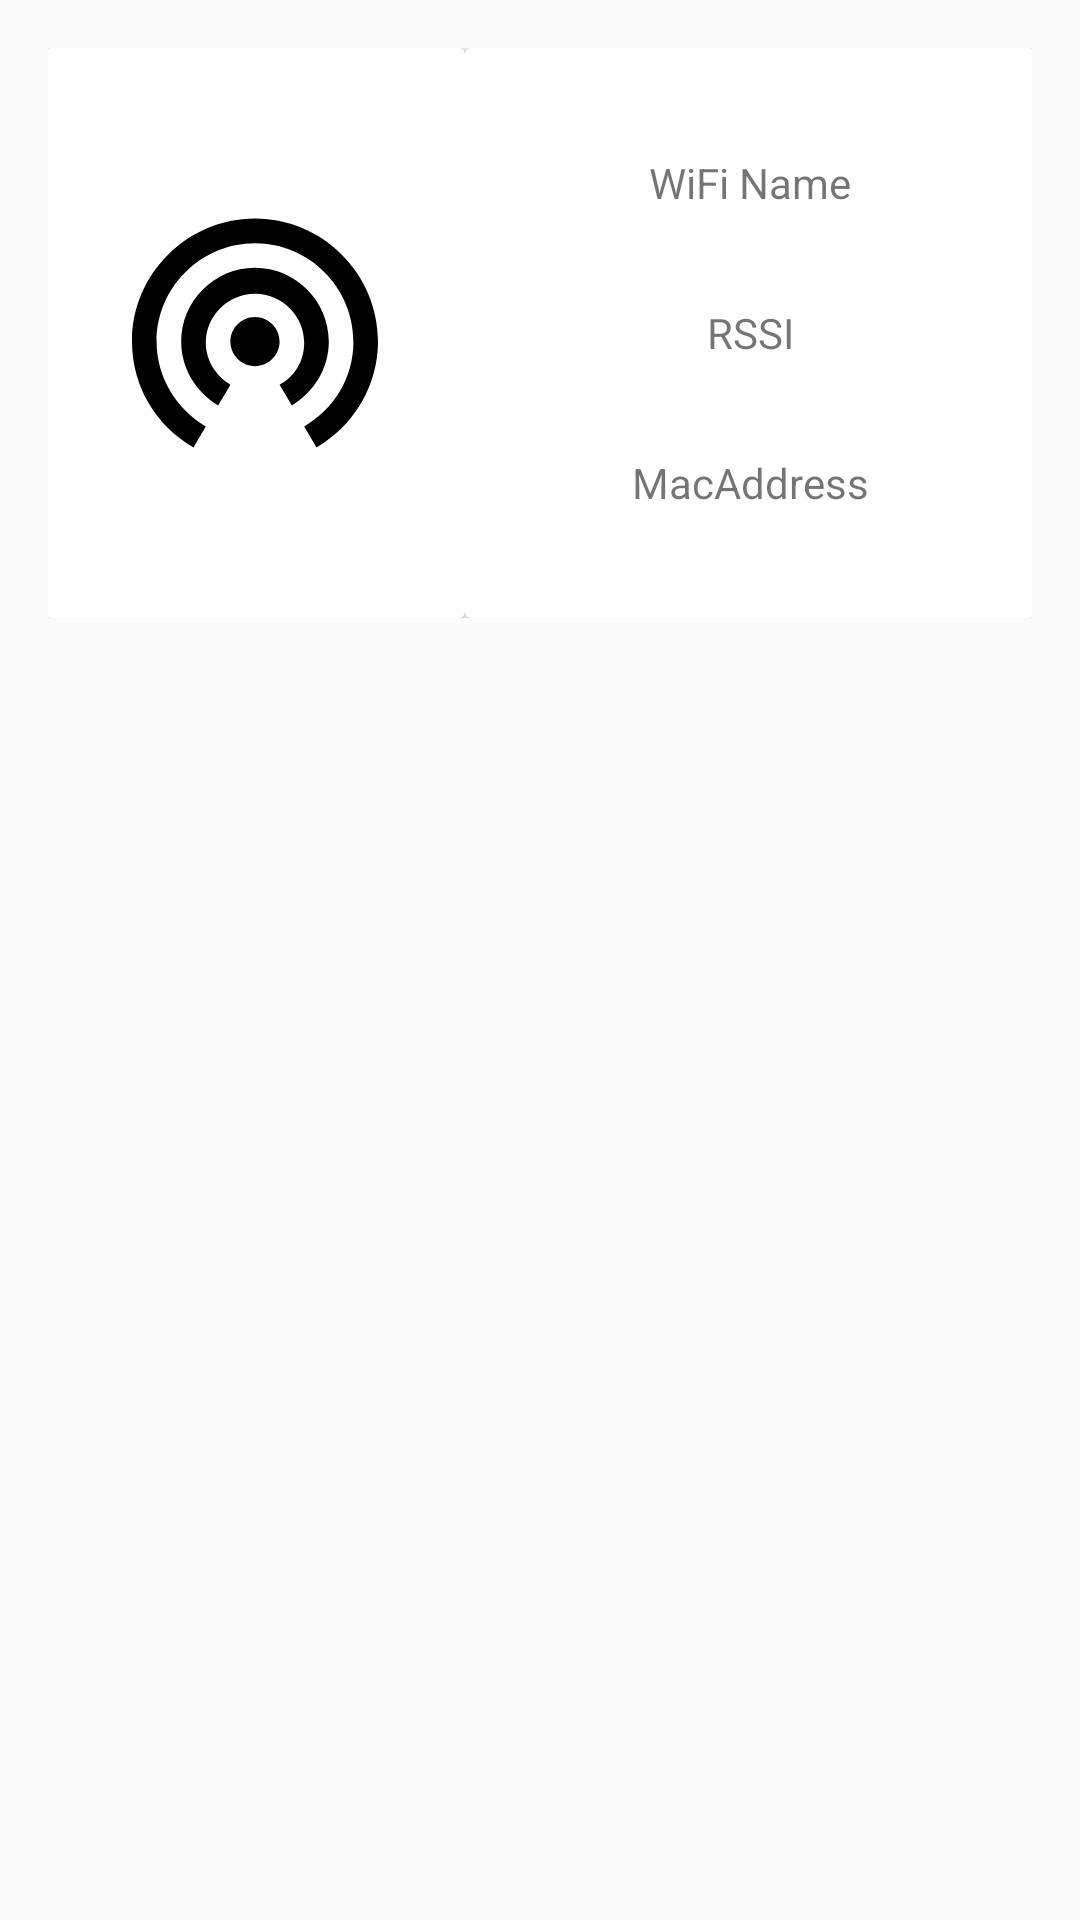

Here is an Android app screen rendered from its layout file. Give the layout XML and the strings, colors and styles it references.
<!-- AndroidManifest.xml: application theme AppTheme -->
<!-- res/layout/activity_settings.xml -->
<?xml version="1.0" encoding="utf-8"?>
<layout xmlns:tools="http://schemas.android.com/tools"
    xmlns:android="http://schemas.android.com/apk/res/android"
    xmlns:app="http://schemas.android.com/apk/res-auto">

    <LinearLayout
        android:layout_width="match_parent"
        android:layout_height="match_parent"
        android:orientation="vertical"
        android:paddingBottom="56dp"
        android:paddingEnd="16dp"
        android:paddingStart="16dp"
        android:paddingTop="16dp">


    <LinearLayout
        android:layout_width="match_parent"
        android:layout_height="wrap_content"
        android:clipToPadding="false"
        android:gravity="center"
        android:orientation="horizontal">

        <android.support.v7.widget.CardView
            android:id="@+id/cardWiFi"
            android:layout_width="140dp"
            android:layout_height="190dp"
            android:focusable="true"
            android:foreground="?android:attr/selectableItemBackground">


            <LinearLayout
                android:layout_width="140dp"
                android:layout_height="match_parent">

                <ImageView
                    android:id="@+id/WiFiSingal"
                    android:layout_width="match_parent"
                    android:layout_height="match_parent"
                    android:layout_margin="29dp"
                    android:src="@drawable/ic_wifi_signal_waves" />
            </LinearLayout>
        </android.support.v7.widget.CardView>

        <android.support.v7.widget.CardView
            android:id="@+id/CardWiFiInfo"
            android:layout_width="190dp"
            android:layout_height="190dp"
            android:foreground="?android:attr/selectableItemBackground"
            android:focusable="true">


            <LinearLayout
                android:layout_width="match_parent"
                android:layout_height="match_parent"
                android:orientation="vertical">

                <TextView
                    android:id="@+id/WiFiName"
                    android:layout_width="match_parent"
                    android:layout_height="50dp"
                    android:layout_marginTop="20dp"
                    android:gravity="center"
                    android:text="WiFi Name" />

                <TextView
                    android:id="@+id/RSSI"
                    android:layout_width="match_parent"
                    android:layout_height="50dp"
                    android:gravity="center"
                    android:text="RSSI" />

                <TextView
                    android:id="@+id/MacAddress"
                    android:layout_width="match_parent"
                    android:layout_height="50dp"
                    android:gravity="center"
                    android:text="MacAddress" />

            </LinearLayout>
        </android.support.v7.widget.CardView>

    </LinearLayout>









    </LinearLayout>
</layout>
<!-- resources referenced by this layout -->
<resources>
  <!-- drawable ic_wifi_signal_waves (drawable) -->
  <vector android:height="24dp" android:viewportHeight="510"
      android:viewportWidth="510" android:width="24dp" xmlns:android="http://schemas.android.com/apk/res/android">
      <path android:fillColor="#FF000000" android:pathData="M255,221.85c-28.05,0 -51,22.95 -51,51s22.95,51 51,51s51,-22.95 51,-51S283.05,221.85 255,221.85zM408,272.85c0,-84.15 -68.85,-153 -153,-153c-84.15,0 -153,68.85 -153,153c0,56.1 30.6,104.55 76.5,132.6L204,362.1c-30.6,-17.85 -51,-51 -51,-86.7c0,-56.1 45.9,-102 102,-102c56.1,0 102,45.9 102,102c0,38.25 -20.4,71.4 -51,86.7l25.5,43.35C377.4,377.4 408,328.95 408,272.85zM255,17.85c-140.25,0 -255,114.75 -255,255c0,94.35 51,175.95 127.5,219.3L153,448.8c-61.2,-35.7 -102,-102 -102,-175.95c0,-112.2 91.8,-204 204,-204s204,91.8 204,204c0,76.5 -40.8,140.25 -102,175.95l25.5,43.35C459,448.8 510,364.65 510,272.85C510,132.6 395.25,17.85 255,17.85z"/>
  </vector>
  <style name="AppTheme" parent="Theme.AppCompat.Light.DarkActionBar">
          
          <item name="colorPrimary">@color/colorPrimary</item>
          <item name="colorPrimaryDark">@color/colorPrimaryDark</item>
          <item name="colorAccent">@color/colorAccent</item>
          <item name="android:navigationBarColor">@color/dirtywhite</item>
      </style>
  <color name="colorPrimary">#FFC107</color>
  <color name="colorPrimaryDark">#FFA000</color>
  <color name="colorAccent">#d7d3cb</color>
  <color name="dirtywhite">#eee7e7</color>
</resources>
